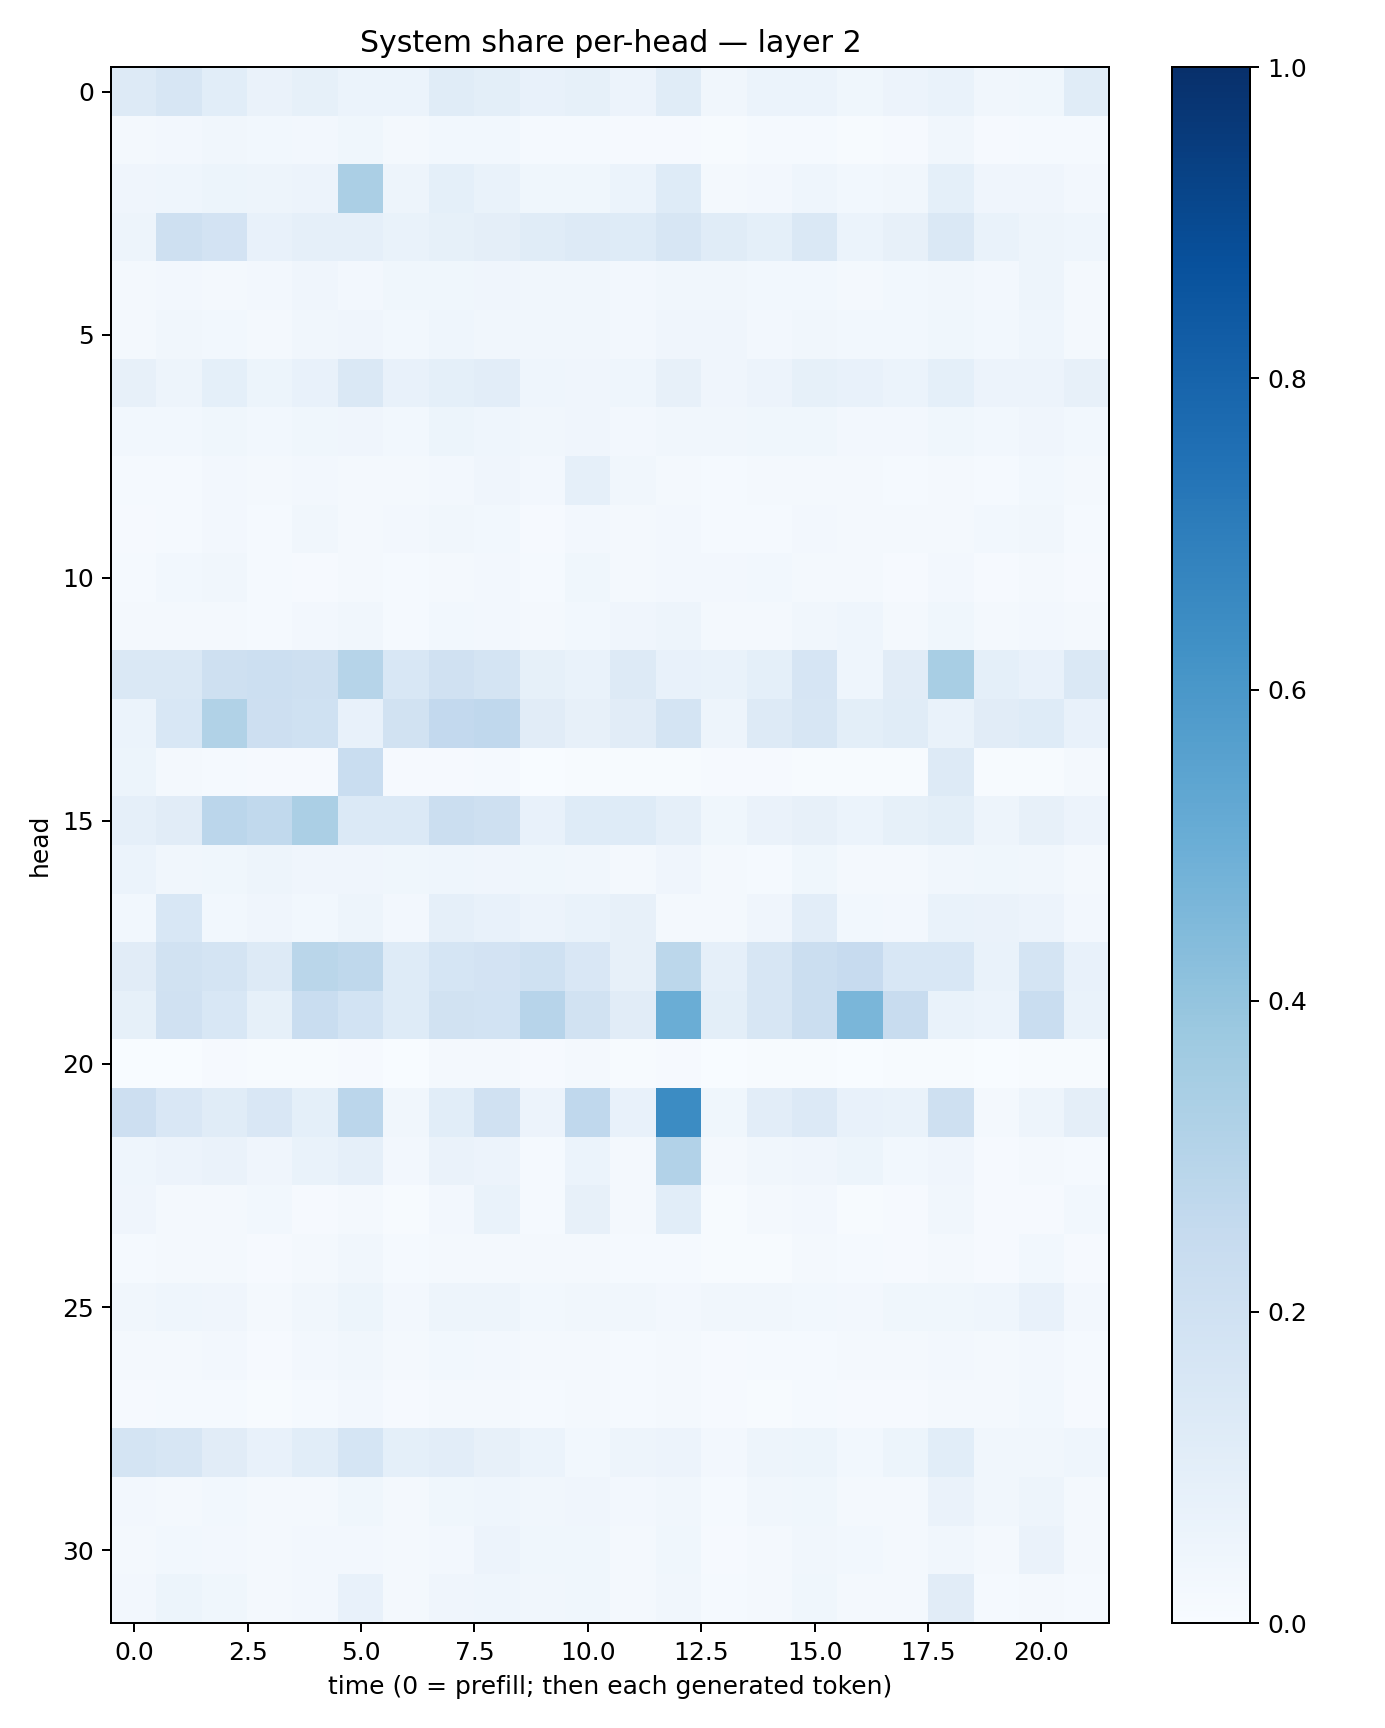

Values plotted in this chart, from the file beside it:
0.13070297, 0.15905249, 0.10788419, 0.06540967, 0.08489736, 0.061294395, 0.060631942, 0.11486704, 0.09833582, 0.071939565, 0.08491129, 0.057040766, 0.11668988, 0.03419588, 0.060083054, 0.061982643, 0.03687642, 0.05522373, 0.06990179, 0.031842876, 0.037188467, 0.1149977
0.01774, 0.0272, 0.03209, 0.02866, 0.02615, 0.03694, 0.01929, 0.02736, 0.03067, 0.01465, 0.01483, 0.008765, 0.01067, 0.007098, 0.01215, 0.01307, 0.007222, 0.008376, 0.03162, 0.0108, 0.01365, 0.01203
0.04236, 0.04444, 0.05244, 0.04745, 0.05706, 0.3348, 0.04848, 0.09007, 0.0692, 0.03601, 0.03786, 0.05908, 0.1232, 0.021, 0.02673, 0.0449, 0.03034, 0.03402, 0.09039, 0.03996, 0.04092, 0.02369
0.05054, 0.2052, 0.1799, 0.07652, 0.08609, 0.08662, 0.06863, 0.08557, 0.09505, 0.1152, 0.1316, 0.1239, 0.1592, 0.1147, 0.09295, 0.1408, 0.06186, 0.07914, 0.1408, 0.0673, 0.0472, 0.04305
0.01957, 0.02423, 0.01981, 0.02651, 0.04072, 0.02647, 0.03534, 0.0356, 0.03958, 0.03174, 0.03294, 0.02469, 0.03379, 0.03318, 0.03037, 0.02946, 0.02134, 0.02924, 0.03319, 0.02349, 0.04693, 0.02232
0.02222, 0.03441, 0.02837, 0.01979, 0.03441, 0.04072, 0.02739, 0.04467, 0.03375, 0.03203, 0.03183, 0.02522, 0.04291, 0.0415, 0.02405, 0.03155, 0.02775, 0.02891, 0.03719, 0.02742, 0.04415, 0.02205
0.08091, 0.05042, 0.09031, 0.05209, 0.07151, 0.142, 0.07603, 0.09326, 0.1021, 0.0457, 0.04165, 0.04661, 0.08111, 0.04091, 0.05532, 0.08513, 0.0732, 0.06059, 0.09019, 0.05773, 0.05763, 0.07867
0.02966, 0.02969, 0.03621, 0.02811, 0.03836, 0.04284, 0.03088, 0.05238, 0.0443, 0.03418, 0.03975, 0.02533, 0.0351, 0.03457, 0.03618, 0.03569, 0.02382, 0.02672, 0.03703, 0.02908, 0.0407, 0.02735
0.01404, 0.01385, 0.02508, 0.01751, 0.02404, 0.02074, 0.01774, 0.02431, 0.04061, 0.02448, 0.08865, 0.03254, 0.02272, 0.01546, 0.02252, 0.02156, 0.02204, 0.01314, 0.02091, 0.0153, 0.02756, 0.02245
0.009173, 0.0136, 0.02626, 0.01271, 0.03324, 0.02193, 0.0261, 0.03367, 0.02904, 0.01143, 0.02654, 0.0202, 0.02556, 0.01313, 0.01562, 0.02481, 0.0202, 0.01997, 0.02236, 0.03048, 0.03318, 0.01325
0.01405, 0.02986, 0.03177, 0.01195, 0.01091, 0.0212, 0.01228, 0.01932, 0.02489, 0.01362, 0.03568, 0.02016, 0.02382, 0.02618, 0.0291, 0.01999, 0.02317, 0.01152, 0.02699, 0.01087, 0.01716, 0.01136
0.01829, 0.01697, 0.01637, 0.01279, 0.0259, 0.03225, 0.01357, 0.02817, 0.02643, 0.01755, 0.02963, 0.03977, 0.04805, 0.01639, 0.01616, 0.03425, 0.04559, 0.01738, 0.03566, 0.01577, 0.02433, 0.0202
0.1469, 0.1427, 0.2079, 0.2185, 0.2103, 0.2981, 0.1528, 0.1962, 0.1767, 0.08557, 0.07017, 0.1259, 0.07565, 0.06925, 0.09077, 0.166, 0.04508, 0.1123, 0.3412, 0.09148, 0.07421, 0.1479
0.05899, 0.1536, 0.3141, 0.211, 0.2006, 0.07716, 0.1934, 0.2598, 0.2694, 0.11, 0.08014, 0.1102, 0.1746, 0.05021, 0.1282, 0.1584, 0.09919, 0.1137, 0.06683, 0.1112, 0.1239, 0.07292
0.05095, 0.02286, 0.01266, 0.009769, 0.01126, 0.234, 0.008329, 0.01146, 0.01182, 0.003649, 0.004888, 0.004547, 0.007726, 0.008468, 0.01018, 0.007246, 0.004291, 0.007785, 0.1267, 0.006511, 0.005295, 0.01819
0.08779, 0.1103, 0.2835, 0.2634, 0.3353, 0.1371, 0.137, 0.2195, 0.2098, 0.07423, 0.1236, 0.1226, 0.08847, 0.03833, 0.06569, 0.07871, 0.06175, 0.08266, 0.09818, 0.05002, 0.07906, 0.0585
0.06176, 0.03235, 0.03891, 0.04897, 0.04165, 0.04268, 0.03635, 0.04643, 0.03966, 0.03845, 0.03352, 0.02319, 0.04241, 0.01754, 0.01551, 0.03592, 0.01618, 0.02071, 0.03327, 0.0363, 0.03185, 0.02063
0.02776, 0.1534, 0.02826, 0.04158, 0.03103, 0.05007, 0.02439, 0.08914, 0.07199, 0.05482, 0.07014, 0.08049, 0.01837, 0.01974, 0.04225, 0.1043, 0.02783, 0.02593, 0.06661, 0.06427, 0.05623, 0.02594
0.1122, 0.19, 0.1747, 0.1254, 0.286, 0.2722, 0.1235, 0.1697, 0.1801, 0.2031, 0.149, 0.08043, 0.2786, 0.08619, 0.1598, 0.2211, 0.245, 0.1533, 0.1524, 0.06967, 0.1742, 0.07168
0.08303, 0.1967, 0.1536, 0.08574, 0.2326, 0.185, 0.1216, 0.1901, 0.1839, 0.2949, 0.1902, 0.1097, 0.5013, 0.09824, 0.1611, 0.224, 0.4631, 0.2369, 0.06812, 0.06152, 0.2335, 0.06967
0.003772, 0.002418, 0.009898, 0.007419, 0.006189, 0.008709, 0.002861, 0.01577, 0.01708, 0.007913, 0.01683, 0.004561, 0.008899, 0.003141, 0.00434, 0.005142, 0.002631, 0.004381, 0.006395, 0.002525, 0.00506, 0.007062
0.2138, 0.151, 0.1144, 0.1509, 0.09045, 0.2838, 0.03254, 0.1076, 0.1964, 0.0557, 0.2663, 0.07072, 0.6459, 0.03528, 0.1038, 0.1329, 0.07746, 0.06709, 0.2058, 0.01947, 0.04922, 0.09527
0.04395, 0.05689, 0.06315, 0.03916, 0.0702, 0.08815, 0.02469, 0.06443, 0.05655, 0.01528, 0.06174, 0.01858, 0.3088, 0.01661, 0.03165, 0.0403, 0.054, 0.02899, 0.04164, 0.008296, 0.02273, 0.01434
0.04116, 0.02168, 0.01779, 0.02896, 0.01115, 0.02249, 0.00759, 0.02718, 0.06734, 0.01298, 0.08061, 0.01916, 0.1089, 0.005749, 0.01982, 0.02347, 0.006786, 0.01113, 0.0337, 0.008093, 0.007813, 0.02735
0.01178, 0.01688, 0.02293, 0.01091, 0.02179, 0.03462, 0.01447, 0.02127, 0.02209, 0.02087, 0.02028, 0.0134, 0.01344, 0.007345, 0.007164, 0.01919, 0.01184, 0.009848, 0.01904, 0.01141, 0.0276, 0.009213
0.03311, 0.04465, 0.04274, 0.021, 0.03376, 0.05289, 0.02356, 0.04949, 0.04905, 0.02839, 0.03343, 0.03136, 0.02607, 0.03492, 0.0324, 0.02903, 0.02478, 0.03633, 0.0376, 0.04376, 0.07479, 0.02453
0.01953, 0.02224, 0.02563, 0.0104, 0.02677, 0.03269, 0.01748, 0.02974, 0.02576, 0.0165, 0.0202, 0.01355, 0.0183, 0.01028, 0.01431, 0.01537, 0.02321, 0.01794, 0.02445, 0.01894, 0.02427, 0.01259
0.008819, 0.01453, 0.0144, 0.00663, 0.01421, 0.02496, 0.009325, 0.01962, 0.02043, 0.01493, 0.01573, 0.01292, 0.0228, 0.009509, 0.007393, 0.01326, 0.01143, 0.01093, 0.01594, 0.01659, 0.03071, 0.009008
0.1728, 0.1637, 0.1105, 0.07143, 0.1075, 0.1704, 0.09065, 0.1018, 0.08159, 0.06113, 0.02922, 0.05038, 0.05501, 0.02383, 0.05038, 0.05408, 0.02874, 0.05271, 0.1071, 0.03283, 0.03388, 0.04661
0.02541, 0.01904, 0.02813, 0.01827, 0.02294, 0.03645, 0.02079, 0.03616, 0.04573, 0.03153, 0.04253, 0.02366, 0.03336, 0.01397, 0.03218, 0.03852, 0.02213, 0.02194, 0.06281, 0.0335, 0.04767, 0.01646
0.02289, 0.02782, 0.02477, 0.02331, 0.02622, 0.0254, 0.02192, 0.02368, 0.0574, 0.03708, 0.03771, 0.02274, 0.03736, 0.0104, 0.02054, 0.03428, 0.02876, 0.01929, 0.0343, 0.02327, 0.06309, 0.01565
0.02663, 0.05197, 0.03623, 0.01794, 0.0259, 0.07431, 0.01761, 0.04011, 0.04529, 0.03364, 0.03669, 0.01744, 0.03193, 0.0136, 0.02329, 0.03587, 0.01701, 0.01917, 0.1096, 0.01427, 0.01766, 0.0124
